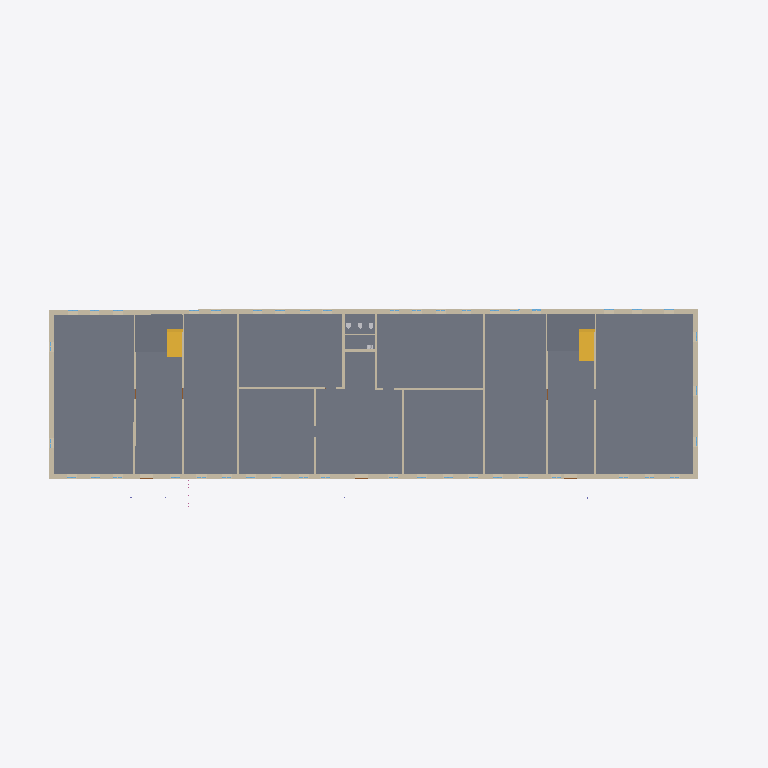
Plan cut of the same IFC building model at storey '1' (level 0.00 m, cut at 1.40 m), seen from above with north up, elements coloured by IFC class: 18 walls (beige), 3 slabs (grey), 2 stair flights (yellow). Cut surfaces are drawn darker.
Extent 65.0 m × 23.1 m × 9.0 m (x, y, z). Storeys (2): 1 at 0.00 m; 2 at 3.01 m. Elements (249): 94 IfcWindow, 65 IfcWall, 37 IfcDoor, 15 IfcRailing, 8 IfcSanitaryTerminal, 8 IfcSlab, 6 IfcColumn, 4 IfcRoof, 4 IfcStairFlight, 3 IfcLightFixture, 3 IfcValve, 1 IfcBuildingElementProxy.

HEADER;
FILE_DESCRIPTION(('ViewDefinition [Renga View]'),'2;1');
FILE_NAME('ofisRNPIFC.ifc','2023-04-10T18:57:24',(''),(''),'IfcPlusPlus','Renga 5.9.48395.0','');
FILE_SCHEMA(('IFC4'));
ENDSEC;
DATA;
#28=IFCPROJECT('21TEaxodjBnwNjgMembgig',$,$,$,$,$,$,(#5),#27);
#34=IFCSITE('113ZChXg9TIAfgSrEOVR1w',$,$,$,$,#33,$,$,.ELEMENT.,$,$,$,$,$);
#40=IFCBUILDING('3UJDogBkroGxhJvtR5EBWS',$,$,$,$,#39,$,$,.ELEMENT.,$,$,$);
#51=IFCBUILDINGSTOREY('3BHfKzxrP0Z8DSVYVKbZdS',$,'1',$,$,#50,$,$,.ELEMENT.,0.0);
#57=IFCBUILDINGSTOREY('059JSdQDvClB29wRghw5KJ',$,'2',$,$,#56,$,$,.ELEMENT.,3010.612933195752);
#10601=IFCSLAB('3N5OdaAYb43A5tpz3$5onE',$,'Перекрытие: 200,00 мм',$,$,#10606,#10630,$,.FLOOR.);
#155=IFCWALL('2xGeTQCBfEmR398JUILa3J',$,'Стена: 450,00 мм',$,$,#160,#315,$,.STANDARD.);
#2779=IFCWALL('0px5OPeQD2FAW7HS5lXDoc',$,'Стена: 450,00 мм',$,$,#2784,#2889,$,.STANDARD.);
#11119=IFCSLAB('0m82l04IbEOwEO$kjVLL5i',$,'Перекрытие: 200,00 мм',$,$,#11124,#11150,$,.FLOOR.);
#11087=IFCSLAB('0SI5mJ1Jz8TBNq$z0MpIbD',$,'Перекрытие: 200,00 мм',$,$,#11092,#11118,$,.FLOOR.);
#59=IFCWALL('3ulA4SlHr4p8T_Z$Fm70Q_',$,'Стена: 450,00 мм',$,$,#64,#100,$,.STANDARD.);
#112=IFCWALL('2_z8xnwIH2Ux417mfpNJh7',$,'Стена: 450,00 мм',$,$,#117,#154,$,.STANDARD.);
#11382=IFCSTAIRFLIGHT('2O6lz3qAnAS98K$DqN70ga',$,'Лестница: 10 шт x 291,38 мм x 149,50 мм',$,$,#11387,#11427,$,$,$,$,$,.NOTDEFINED.);
#11433=IFCSTAIRFLIGHT('0RX1uW5Gr0QRX_E$OrdWXF',$,'Лестница: 10 шт x 255,13 мм x 149,50 мм',$,$,#11438,#11478,$,$,$,$,$,.NOTDEFINED.);
#686=IFCWALL('2qEO$H_WX44PCS$3Ou9F4Z',$,'Стена: 200,00 мм',$,$,#691,#723,$,.STANDARD.);
#724=IFCWALL('0UHeqyCS522wKAdQqnq4eI',$,'Стена: 200,00 мм',$,$,#729,#761,$,.STANDARD.);
#1019=IFCWALL('0zOQ3_mHH7agp1ajFv3sUO',$,'Стена: 200,00 мм',$,$,#1024,#1062,$,.STANDARD.);
#972=IFCWALL('3jBtHygPD1ZQpO$gFZX_hv',$,'Стена: 200,00 мм',$,$,#977,#1018,$,.STANDARD.);
#1110=IFCWALL('2zAyA_1qT6x9qvxY8NK4OM',$,'Стена: 200,00 мм',$,$,#1115,#1156,$,.STANDARD.);
#1063=IFCWALL('2aHpaqzAfB1BRbPH$uZlQM',$,'Стена: 200,00 мм',$,$,#1068,#1109,$,.STANDARD.);
#804=IFCWALL('3JTgq6$qrBHeXa8RQDjTV9',$,'Стена: 200,00 мм',$,$,#809,#849,$,.STANDARD.);
#850=IFCWALL('1J_dQiyxr7tBtLXDn2lHIh',$,'Стена: 200,00 мм',$,$,#855,#891,$,.STANDARD.);
#762=IFCWALL('16SNzYXKj8qhYxW5BBGB4V',$,'Стена: 200,00 мм',$,$,#767,#803,$,.STANDARD.);
#1901=IFCWALL('3FN5WSloL58QW1wzxUrzpP',$,'Стена: 200,00 мм',$,$,#1906,#1938,$,.STANDARD.);
#892=IFCWALL('3nmSkOvz5EOuZ6nJCuSFsG',$,'Стена: 200,00 мм',$,$,#897,#929,$,.STANDARD.);
#930=IFCWALL('0Iu8tfO0191u5LBkL00evR',$,'Стена: 200,00 мм',$,$,#935,#971,$,.STANDARD.);
#644=IFCWALL('1Q$a$NXoz24A0Dj8Xi2JDn',$,'Стена: 200,00 мм',$,$,#649,#685,$,.STANDARD.);
#1195=IFCWALL('2M3qTCnGL1VARgVnXkRf2r',$,'Стена: 100,00 мм',$,$,#1200,#1244,$,.STANDARD.);
ENDSEC;